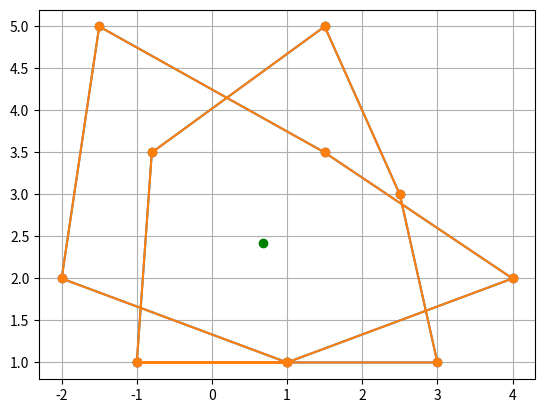

Reproduce this figure in Python.
import math

import matplotlib.pyplot as plt
import numpy as np
from numpy.random import poisson


class Point():
    def __init__(self, x, y) -> None:
        self.x = x
        self.y = y

    def __call__(self) -> tuple:
        return (self.x, self.y)

    def __str__(self) -> str:
        return str((self.x, self.y))

    def to_numpy(self):
        return np.array([self.x, self.y])


class Gcrf():

    def somavetorial(self, x, y):
        z = []
        for i in range(len(x)):
            z.append(x[i]+y[i])
        return z

    def subtrvetorial(self, x, y):
        z = []
        for i in range(len(x)):
            z.append(x[i]-y[i])
        return z

    def multescalar(self, lamb: int, x: list) -> list:
        z = []
        for i in range(len(x)):
            z.append(lamb*x[i])
        return z

    def prodescalar(self, x, y):
        z = []
        for i in range(len(x)):
            z.append(x[i]*y[i])
        return sum(z)

    def norma(self, x):
        z = 0
        for i in range(len(x)):
            z += x[i]**2
        return math.sqrt(z)

    def distancia(self, x, y):
        """Returns the distance between vectors x and y.

        Args:
            x (list): list containing points from vector x.
            y (list): list containing points from vector y.

        Returns:
            [float]: [the distance between vectors x and y]
        """
        z = []
        for i in range(len(x)):
            z.append(x[i]-y[i])
        return self.norma(z)

    def angulo(self, x, y, degrees=False):
        """Returns the angle between vectors x and y.

        Args:
            x (list): list containing points from vector x.
            y (list): list containing points from vector y.
            degrees (bool): if the result should be in degrees or radians, defaults to False.
        Returns:
            float: the angle between the two vectors
        """

        if not degrees:
            return math.acos(self.prodescalar(x, y)/(self.norma(x)*self.norma(y)))
        return math.acos(self.prodescalar(x, y)/(self.norma(x)*self.norma(y)))*(180/math.pi)

    def anguloOrientado(self, x, degrees=False):
        mult = 1
        if x[1] < 0:
            mult = -1
        if not degrees:
            return mult*math.acos(x[0]/self.norma(x))
        return mult*math.acos(x[0]/self.norma(x))*(180/math.pi)

    def pseudoAnguloCosseno(self, x, y, degrees=False):
        if not degrees:
            return 1-(self.prodescalar(x, y)/(self.norma(x)*self.norma(y)))
        return (1-(self.prodescalar(x, y)/(self.norma(x)*self.norma(y))))*(180/math.pi)

    def pseudoAnguloOrientado(self, x):
        if x[1] >= 0:
            if x[0] >= 0:
                if x[0] >= x[1]:
                    return x[1]/x[0]
                return 2-(x[0]/x[1])
            if -x[0] <= x[1]:
                return 2+(-x[0]/x[1])
            return 4-(x[1]/-x[0])
        if x[0] < 0:
            if -x[0] >= -x[1]:
                return 4+(-x[1]/-x[0])
            return 6-(-x[0]/-x[1])
        if x[0] <= -x[1]:
            return 6+(x[0]/-x[1])
        return 8-(-x[1]/x[0])

    def pseudoAngulo2(self, x, y):
        return self.pseudoAnguloOrientado(x)-self.pseudoAnguloOrientado(y)

    def prodvetorial(self, x, y):
        if len(x) == 2:
            return x[0]*y[1]-x[1]*y[0]
        return [x[1]*y[2]-x[2]*y[2], x[2]*y[0]-x[0]*y[2], x[0]*y[1]-x[1]*y[0]]

    def intersect(self, a, b, c, d):
        ab = self.subtrvetorial(b, a)
        ac = self.subtrvetorial(c, a)
        ad = self.subtrvetorial(d, a)
        ca = self.subtrvetorial(a, c)
        cb = self.subtrvetorial(b, c)
        cd = self.subtrvetorial(d, c)

        # r1 = self.prodvetorial(ab, ac)*self.prodvetorial(ab, ad)
        r1 = self.prodvetorial(ab, ac)*self.prodvetorial(ab, ad) < 0
        # r2 = self.prodvetorial(cd, ca)*self.prodvetorial(cd, cb)
        r2 = self.prodvetorial(cd, ca)*self.prodvetorial(cd, cb) < 0
        # return (r1, r2), r1 < 0 and r2 < 0
        return r1 and r2

    def area(self, x, y):
        if len(x) == 2:
            return abs(self.prodvetorial(x, y))
        return self.norma(self.prodvetorial(x, y))

    def antiHorario(self, listaDePontos):
        res = 0
        for i in range(len(listaDePontos)-1):
            res += self.prodvetorial(listaDePontos[i], listaDePontos[i+1])
        res += self.prodvetorial(listaDePontos[0], listaDePontos[-1])
        return 0.5*res > 0

    def slope(self, p1: Point, p2: Point):
        return (p2.y - p1.y) / (p2.x - p1.x)

    def pip(self, p: Point, poly) -> bool:
        """ Determine if the point is in the polygon.

        Args:
            p -- a object of type Point(x, y)
            poly -- a list of tuples [(x, y), (x, y), ...]

        Returns:
            True if the point is in the path or is a corner or on the boundary"""

        num = len(poly)
        j = num - 1
        result = False
        for i in range(len(poly)):
            if (p.x == poly[i].x) and (p.y == poly[i].y):
                return True
            if ((poly[i].y > p.y) != (poly[j].y > p.y)):
                slope = self.slope(p, poly[i])
                if slope == 0:
                    return True
                if (slope < 0) != (poly[j].y < poly[i].y):
                    result = not result
            j = i
        return result

    def starPolygon(self, points, jumps):
        i = 0
        starredPolygon = []
        while i < jumps:
            for j in range(i, len(points), jumps):
                # print("Ponto adicionado j:",points[j]())
                starredPolygon.append(points[j])
            # print("Ponto adicionado i:",points[i]())
            starredPolygon.append(points[i])
            i += 1
        return starredPolygon

    def centeroidnp(self, points):
        length = len(points)
        tipoPoints = type(points[0])

        if tipoPoints == tuple:
            arr = np.array(points)
        elif tipoPoints == Point:
            arr = np.array([p.to_numpy() for p in points])

        sum_x = np.sum(arr[:, 0])
        sum_y = np.sum(arr[:, 1])
        return sum_x/length, sum_y/length

    def plotPolygon(self, points):
        if type(points[0]) == Point:
            points = [p() for p in points]
        x, y = zip(*points)
        plt.grid(0.9)
        plt.plot(x, y, '-o')
        plt.show()

    # def rotationIndex(self, p: Point, poly: list):
    #     j = len(poly)-1
    #     rotIndex = 0
    #     for i in range(len(poly)):
    #         ppi = self.subtrvetorial(p, poly[j])
    #         ppi1 = self.subtrvetorial(p, poly[i])
    #         print("ppi:", ppi, "pppi1", ppi1)
    #         rotIndex += self.pseudoAngulo2(ppi, ppi1)
    #         print("rotIndex",rotIndex)
    #         j = i
    #     # print(rotIndex)
    #     rotIndex *= 1/(2*math.pi)
    #     print(rotIndex)
    #     if rotIndex == 0:
    #         return False
    #     if abs(rotIndex) == 1:
    #         return True
    #     return rotIndex


if __name__ == '__main__':

    gc = Gcrf()

    # print(gc.somavetorial([0, 2, 3], [1, 2, 0]))
    # print(gc.multescalar(2, [1, 1]))
    # print(gc.prodescalar([1, 2, 3], [3, 2, 1]))
    # print(gc.norma([1, 2]))
    # print(gc.distancia([3, 3], [0, 0]))
    # print(gc.angulo([2, -4, -1], [0, 5, 2]))
    # print(gc.anguloOrientado([0, 1]))
    # print(gc.anguloOrientado([0, -1]))
    # print(gc.pseudoAnguloCosseno([2, -4, -1], [0, 5, 2]))
    # print(gc.pseudoAnguloCosseno([1, 0], [0, 1], False))
    # print(gc.pseudoAnguloOrientado([10, 5]))
    # print(gc.prodvetorial([1, 0, 0], [0, 1, 0]))
    # print(gc.prodvetorial([1, 0], [0, 1]))

    # print(gc.prodescalar([1, 2], [2, 1]))
    # print(gc.pseudoAngulo2([1, 0], [0, 1]))

    # print("Se positivo a está a esquerda de b:",
    #       gc.pseudoAngulo2([1, 1], [1, -1]))
    # print("Se positivo a está a esquerda de b:",
    #       gc.pseudoAngulo2([1, -1], [1, 1]))

    # print("Interseção dos segmentos de retas: ",
    #       gc.intersect((0, 0), (2, 2), (0, 1), (2, 1)))
    # print("Interseção dos segmentos de retas: ",
    #       gc.intersect((0, 0), (2, 2), (0, 6), (9, -3)))
    # print("Interseção dos segmentos de retas: ",
    #       gc.intersect((0, -2), (6, 4), (0, 6), (9, -3)))

    # print(gc.antiHorario([(0, 0), (0, 1), (2, 0)]))
    # print(gc.antiHorario([(0, 0), (2, 0), (0, 1)]))
    # print(gc.area((0, 1), (2, 0)))
    # print(gc.area((0, 1, 3), (2, 0, 4)))

    # print("PIP:", gc.pip(Point(0, 0), [
    #       Point(-1, 1), Point(1, 1), Point(1, -1), Point(-1, -1)]))
    # print("PIP:", gc.pip(Point(2, 2), [
    #       Point(-1, 1), Point(1, 1), Point(1, -1), Point(-1, -1)]))

    poly = [Point(-1, 1), Point(1, 1), Point(3, 1),
            Point(4, 2), Point(2.5, 3), Point(1.5, 3.5),
            Point(1.5, 5), Point(-1.5, 5), Point(-0.8, 3.5), Point(-2, 2)]

    # poly = [Point(0.2, 0.2), Point(0.3, 0.2), Point(0.4, 0.2),
    #         Point(0.5, 0.3), Point(0.45, 0.4), Point(0.36, 0.45),
    #         Point(0.38, 0.6), Point(0.18, 0.6), Point(0.26, 0.46), Point(0, 0.28)]

    starredPoly = gc.starPolygon(poly, 2)
    print(starredPoly)
    gc.plotPolygon(starredPoly)

    cx, cy = gc.centeroidnp(starredPoly)
    print("Centroid:", (cx, cy))
    print("Centroid in polygon:", gc.pip(Point(cx, cy), starredPoly))
    plt.grid(0.9)
    x, y = zip(*[p() for p in starredPoly])

    plt.plot(x, y, '-o')
    plt.scatter(cx, cy, c='g')
    plt.show()
    # gc.plotPolygon(starredPoly)

